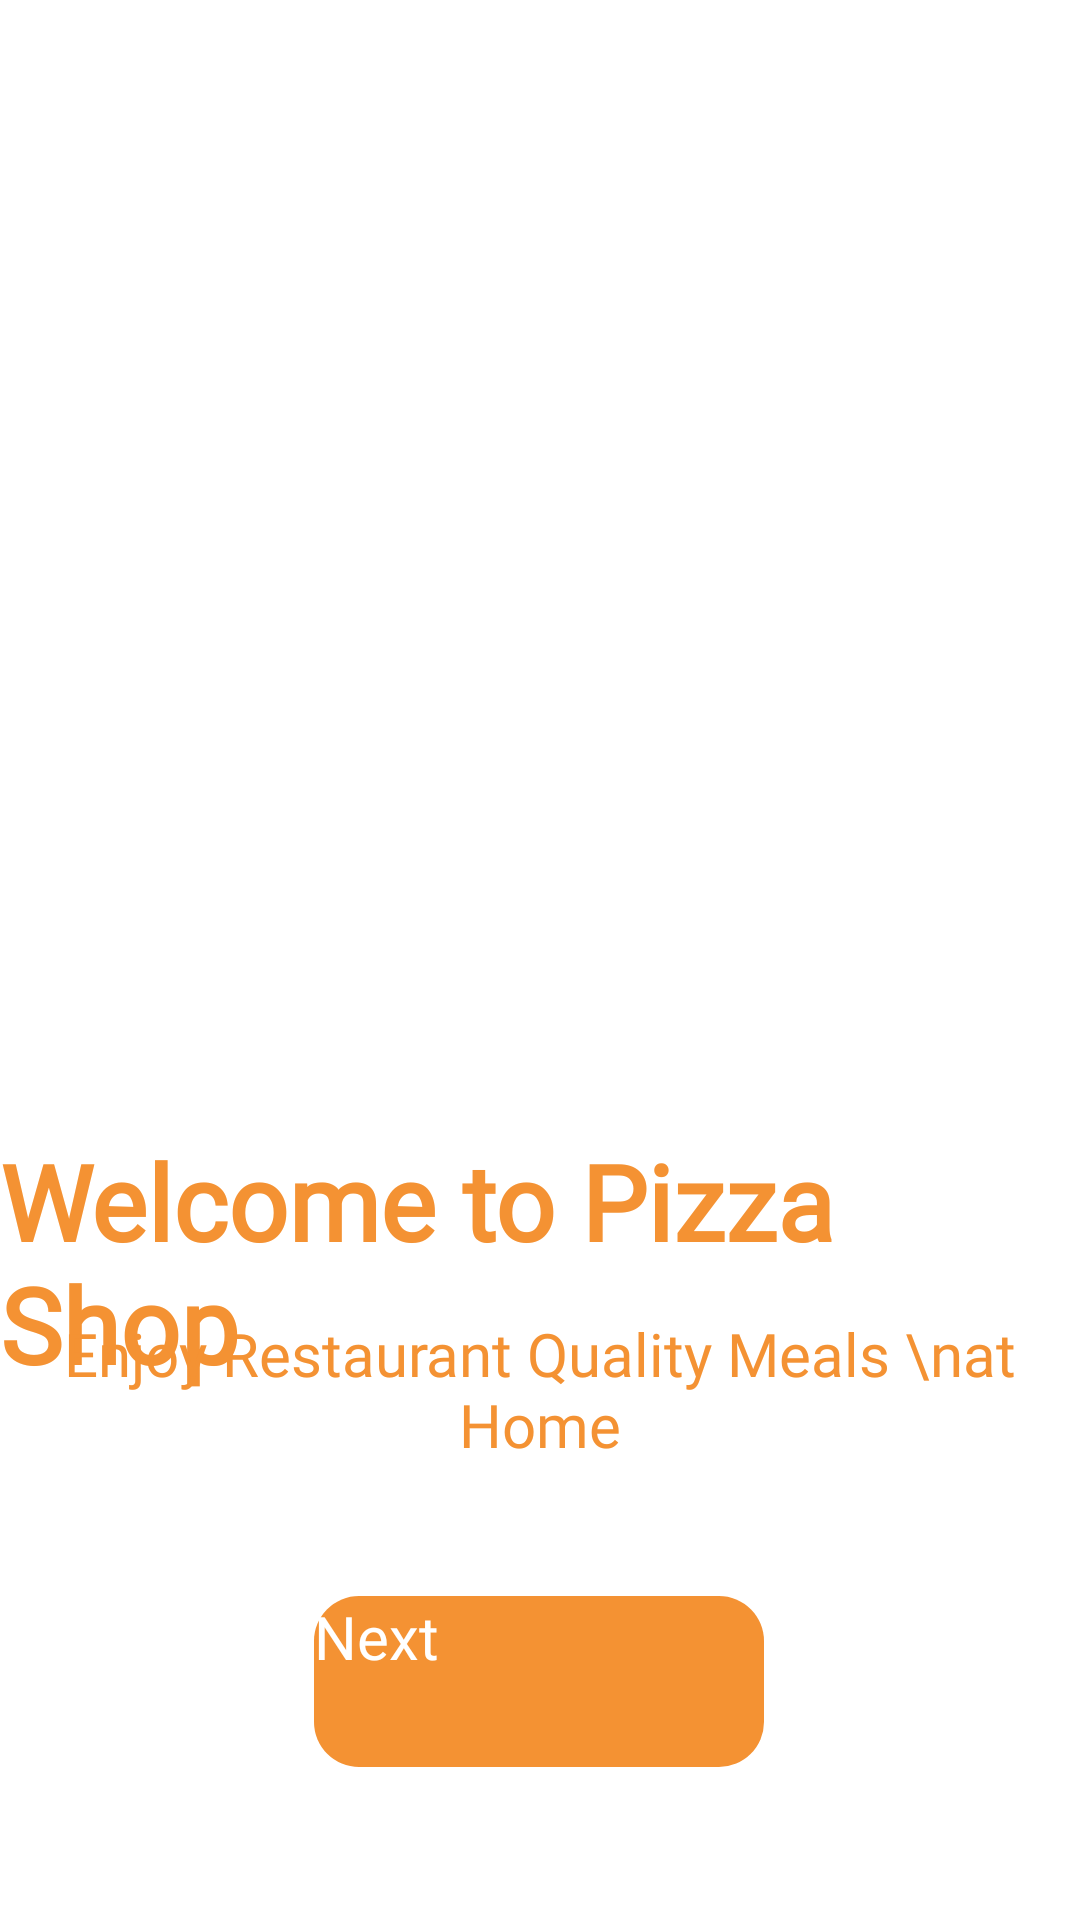

Produce the Android XML layout that renders to this screen, including the resource entries it uses.
<!-- AndroidManifest.xml: application theme Theme.PizzaStore -->
<!-- res/layout/activity_start.xml -->
<?xml version="1.0" encoding="utf-8"?>
<androidx.constraintlayout.widget.ConstraintLayout xmlns:android="http://schemas.android.com/apk/res/android"
    xmlns:app="http://schemas.android.com/apk/res-auto"
    xmlns:tools="http://schemas.android.com/tools"
    android:layout_width="match_parent"
    android:layout_height="match_parent"
    tools:context=".StartActivity">


    <ImageView
        android:id="@+id/imageView"
        android:layout_width="411dp"
        android:layout_height="523dp"
        app:layout_constraintBottom_toBottomOf="parent"
        app:layout_constraintEnd_toEndOf="parent"
        app:layout_constraintHorizontal_bias="0.0"
        app:layout_constraintStart_toStartOf="parent"
        app:layout_constraintTop_toTopOf="parent"
        app:layout_constraintVertical_bias="0.0"
        app:srcCompat="@drawable/logo1" />

    <TextView
        android:id="@+id/textView3"
        android:layout_width="wrap_content"
        android:layout_height="wrap_content"
        android:fontFamily="@font/almendra_sc"
        android:text="Welcome to Pizza Shop"
        android:textColor="@color/textcolor"
        android:textSize="35sp"
        android:textStyle="bold"
        app:layout_constraintBottom_toBottomOf="@+id/imageView"
        app:layout_constraintEnd_toEndOf="parent"
        app:layout_constraintHorizontal_bias="0.527"
        app:layout_constraintStart_toStartOf="parent"
        app:layout_constraintTop_toTopOf="@+id/imageView"
        app:layout_constraintVertical_bias="0.866"
        tools:ignore="MissingConstraints" />

    <TextView
        android:id="@+id/textView5"
        android:layout_width="335dp"
        android:layout_height="58dp"
        android:layout_marginBottom="148dp"
        android:fontFamily="@font/almendra_sc"
        android:foregroundGravity="center_vertical|center"
        android:gravity="center"
        android:text="Enjoy Restaurant Quality Meals \nat Home"
        android:textAlignment="center"
        android:textColor="@color/textcolor"
        android:textSize="20sp"
        app:layout_constraintBottom_toBottomOf="parent"
        app:layout_constraintEnd_toEndOf="parent"
        app:layout_constraintStart_toStartOf="parent"
        app:layout_constraintTop_toBottomOf="@+id/imageView3" />

    <androidx.appcompat.widget.AppCompatButton
        android:id="@+id/nextbutton"
        android:layout_width="150dp"
        android:layout_height="57dp"
        android:layout_marginTop="40dp"
        android:background="@drawable/greenbuttongradient"
        android:fontFamily="@font/almendra_sc"
        android:text="@string/next"
        android:textColor="@color/white"
        android:textSize="20sp"
        app:layout_constraintEnd_toEndOf="@+id/textView5"
        app:layout_constraintHorizontal_bias="0.497"
        app:layout_constraintStart_toStartOf="@+id/textView5"
        app:layout_constraintTop_toBottomOf="@+id/textView5" />

</androidx.constraintlayout.widget.ConstraintLayout>
<!-- resources referenced by this layout -->
<resources>
  <color name="textcolor">#F49233</color>
  <color name="white">#FFFFFFFF</color>
  <!-- drawable greenbuttongradient (drawable) -->
  <?xml version="1.0" encoding="utf-8"?>
  <shape xmlns:android="http://schemas.android.com/apk/res/android">
  <gradient android:angle="-45" android:startColor="#F49233" android:endColor="#F49233"/>
      "/>
      <corners android:radius="15dp"/>
  </shape>
  <!-- drawable logo1: jpg bitmap (drawable, 426927 bytes) -->
  <string name="next">Next</string>
</resources>
